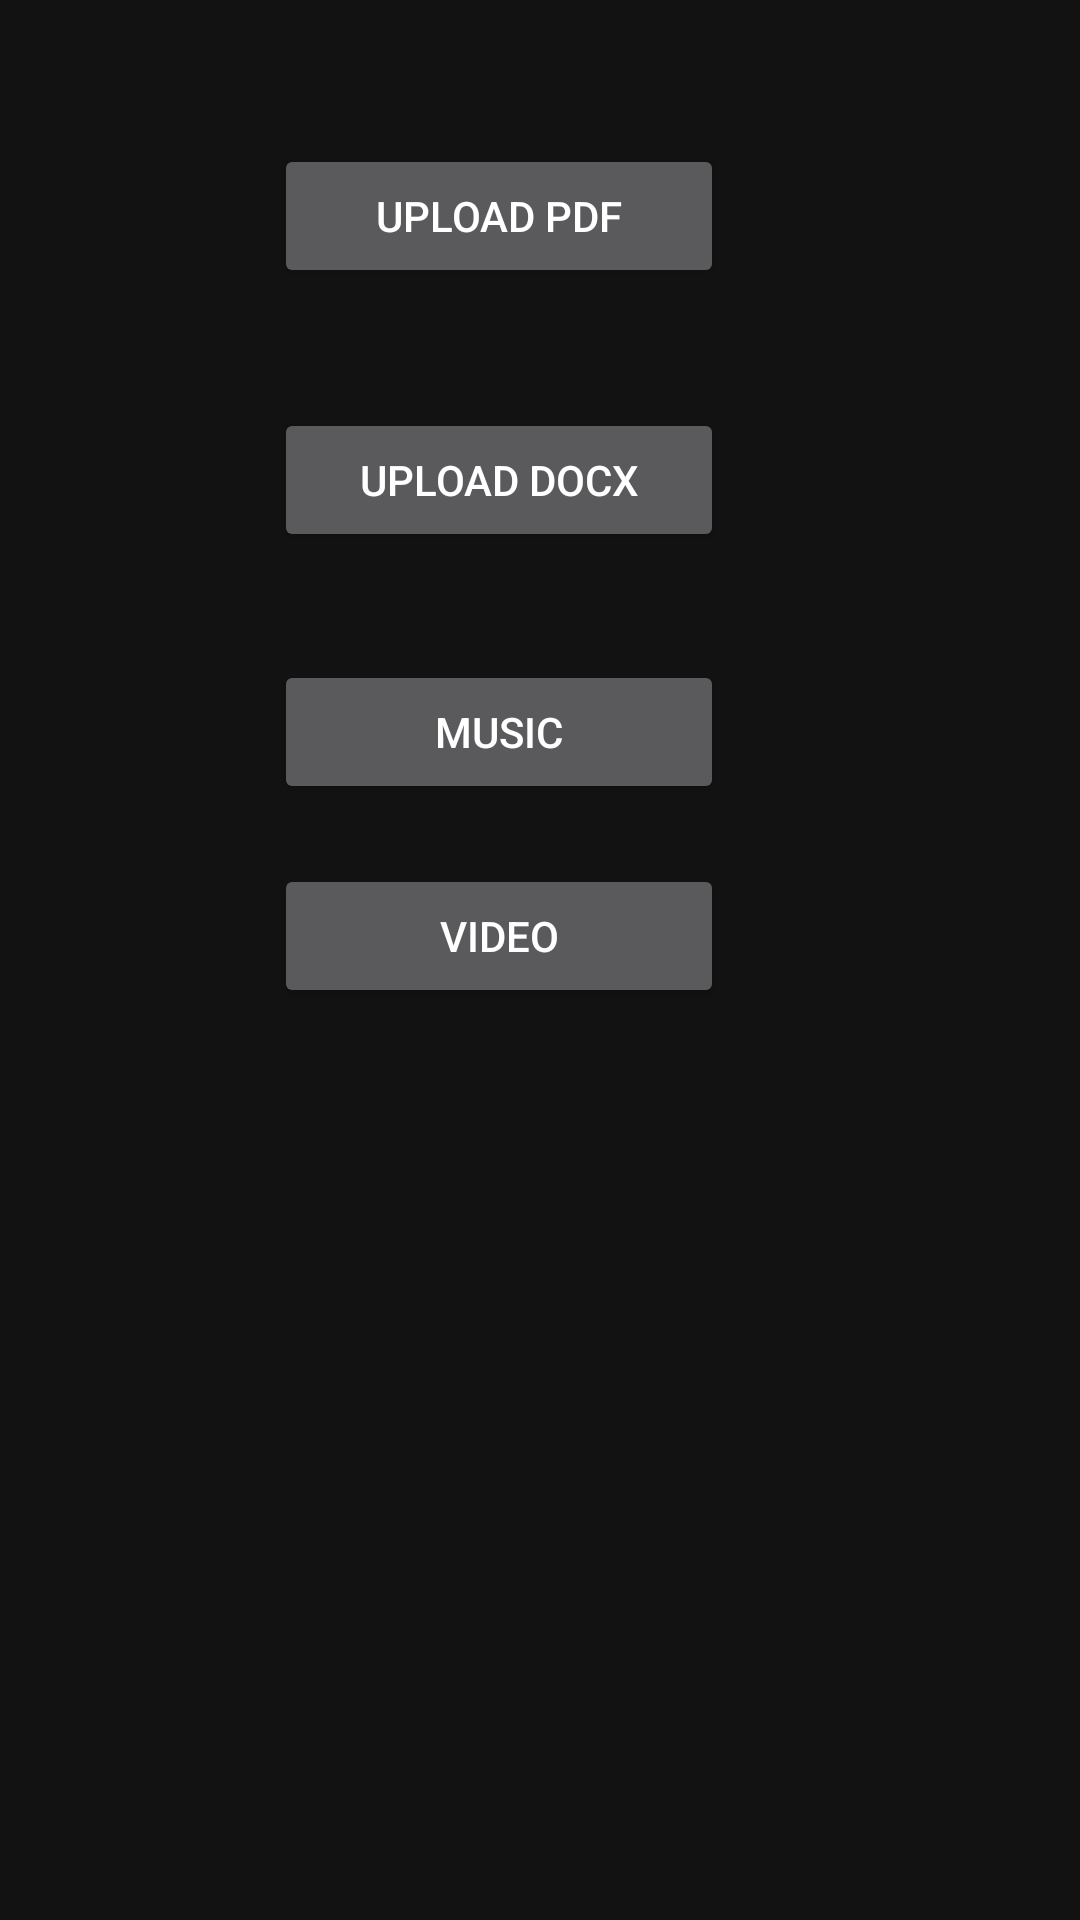

Here is an Android app screen rendered from its layout file. Give the layout XML and the strings, colors and styles it references.
<!-- AndroidManifest.xml: application theme Theme.MaterialComponents.NoActionBar -->
<!-- res/layout/activity_test.xml -->
<?xml version="1.0" encoding="utf-8"?>
<androidx.constraintlayout.widget.ConstraintLayout xmlns:android="http://schemas.android.com/apk/res/android"
    xmlns:app="http://schemas.android.com/apk/res-auto"
    xmlns:tools="http://schemas.android.com/tools"
    android:layout_width="match_parent"
    android:layout_height="match_parent"
    tools:context=".Test">
    <Button
        android:id="@+id/pdfBtn"
        android:layout_width="150dp"
        android:layout_height="wrap_content"
        android:layout_marginTop="48dp"
        android:text="Upload PDF"
        app:layout_constraintHorizontal_bias="0.435"
        app:layout_constraintLeft_toLeftOf="parent"
        app:layout_constraintRight_toRightOf="parent"
        app:layout_constraintTop_toTopOf="parent" />

    <TextView
        android:id="@+id/uriTxt"
        android:layout_width="0dp"
        android:layout_height="18dp"
        android:layout_marginTop="32dp"
        android:textSize="14sp"
        app:layout_constraintHorizontal_bias="0.0"
        app:layout_constraintLeft_toLeftOf="parent"
        app:layout_constraintRight_toRightOf="parent"
        app:layout_constraintTop_toBottomOf="@+id/videoBtn" />

    <TextView
        android:id="@+id/dwnTxt"
        android:layout_width="0dp"
        android:layout_height="wrap_content"
        android:layout_marginTop="24dp"
        android:textSize="18sp"
        app:layout_constraintEnd_toEndOf="parent"
        app:layout_constraintHorizontal_bias="0.0"
        app:layout_constraintLeft_toLeftOf="parent"
        app:layout_constraintRight_toRightOf="parent"
        app:layout_constraintStart_toStartOf="parent"
        app:layout_constraintTop_toBottomOf="@+id/uriTxt" />

    <Button
        android:id="@+id/docxBtn"
        android:layout_width="150dp"
        android:layout_height="wrap_content"
        android:layout_marginTop="40dp"
        android:text="Upload DOCX"
        app:layout_constraintHorizontal_bias="0.435"
        app:layout_constraintLeft_toLeftOf="parent"
        app:layout_constraintRight_toRightOf="parent"
        app:layout_constraintTop_toBottomOf="@+id/pdfBtn" />

    <Button
        android:id="@+id/musicBtn"
        android:layout_width="150dp"
        android:layout_height="wrap_content"
        android:layout_marginTop="36dp"
        android:text="Music"
        app:layout_constraintEnd_toEndOf="parent"
        app:layout_constraintHorizontal_bias="0.435"
        app:layout_constraintLeft_toLeftOf="parent"
        app:layout_constraintRight_toRightOf="parent"
        app:layout_constraintStart_toStartOf="parent"
        app:layout_constraintTop_toBottomOf="@+id/docxBtn" />

    <Button
        android:id="@+id/videoBtn"
        android:layout_width="150dp"
        android:layout_height="wrap_content"
        android:layout_marginTop="20dp"
        android:text="Video"
        app:layout_constraintEnd_toEndOf="parent"
        app:layout_constraintHorizontal_bias="0.435"
        app:layout_constraintLeft_toLeftOf="parent"
        app:layout_constraintRight_toRightOf="parent"
        app:layout_constraintStart_toStartOf="parent"
        app:layout_constraintTop_toBottomOf="@+id/musicBtn" />

</androidx.constraintlayout.widget.ConstraintLayout>
<!-- resources referenced by this layout -->
<resources>

</resources>
